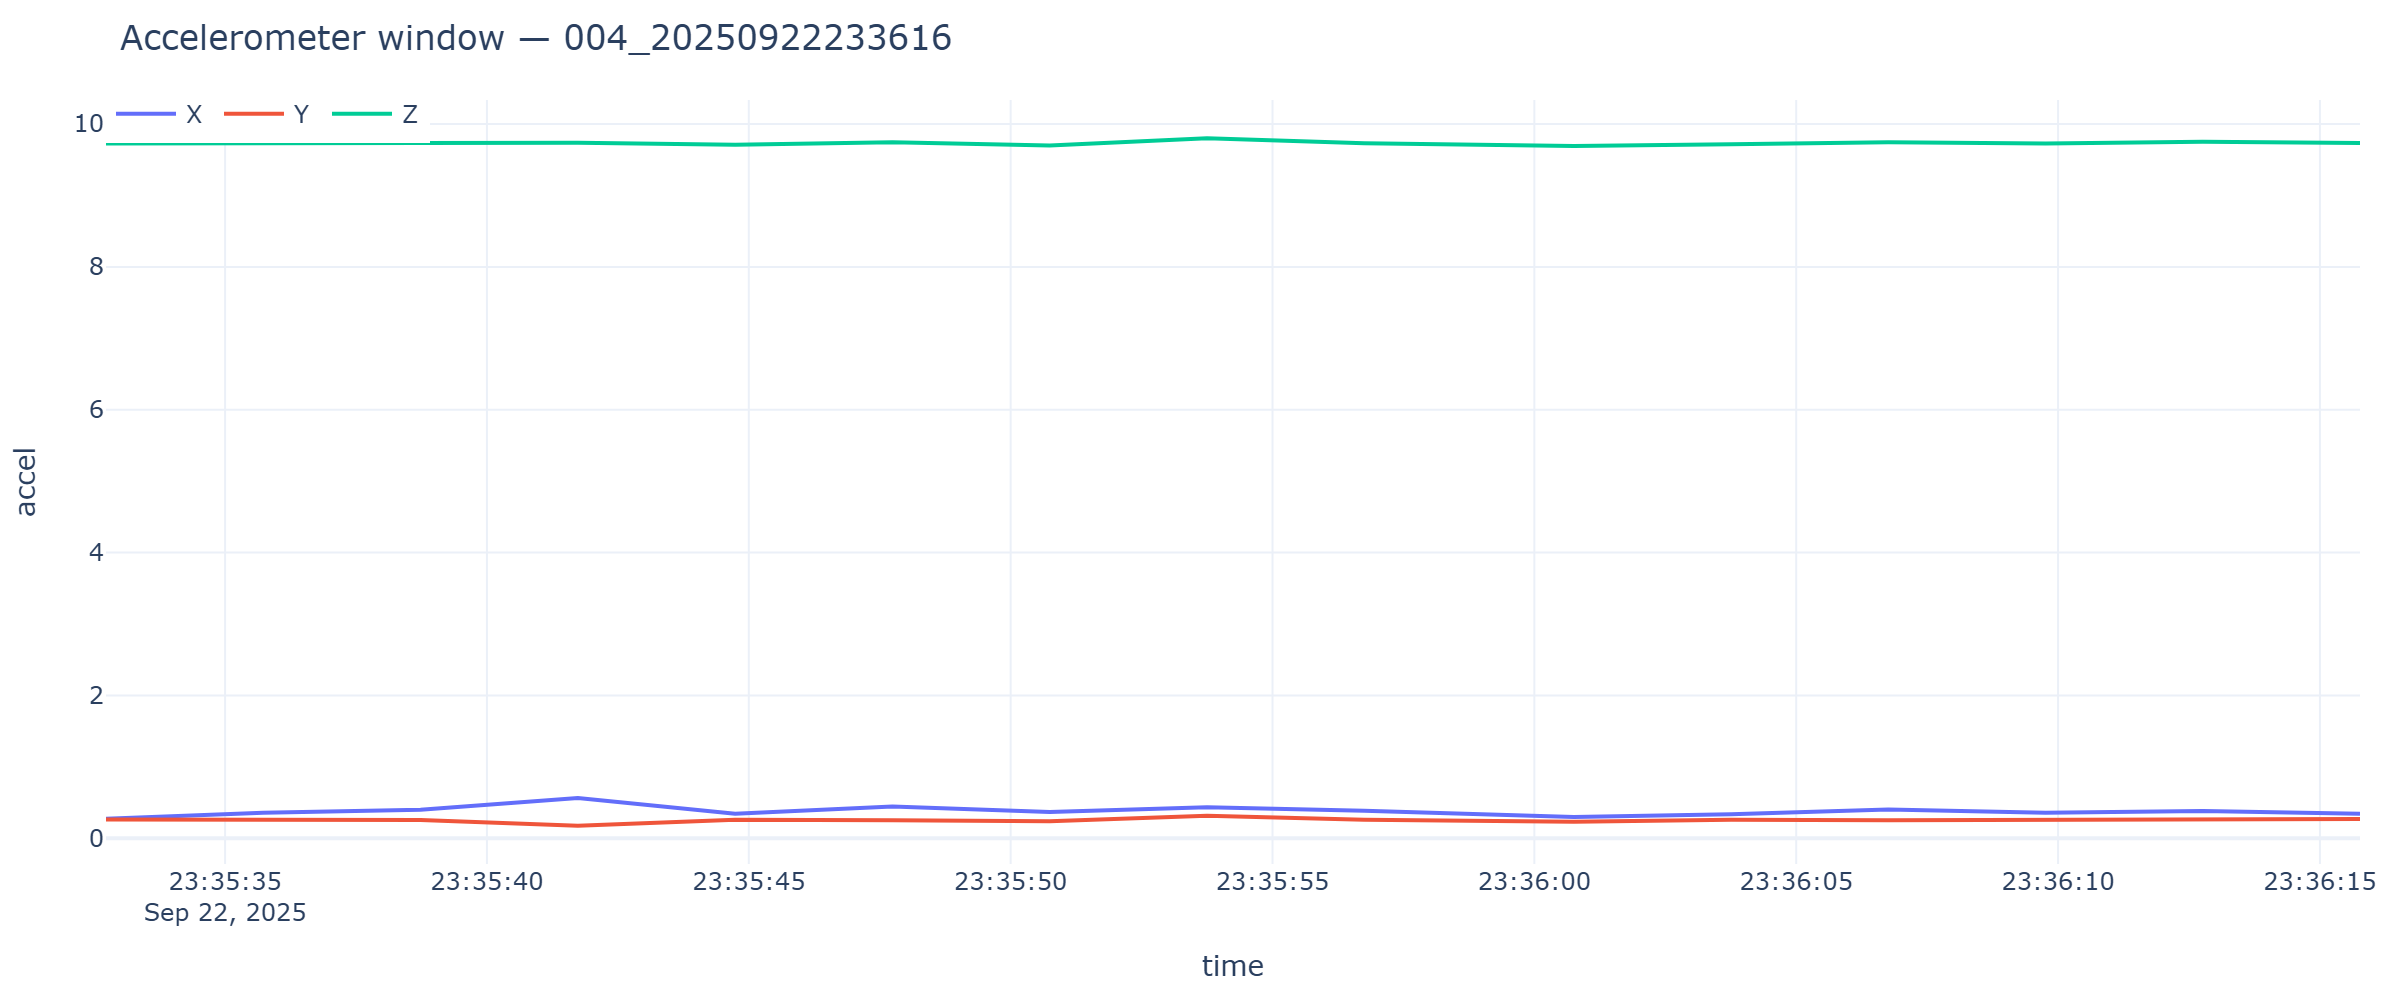

Data behind this chart, as committed beside it:
timestamp, x, y, z
2025-09-22T23:35:32.726, 0.2729, 0.2634, 9.728
2025-09-22T23:35:35.730, 0.3567, 0.2538, 9.735
2025-09-22T23:35:38.732, 0.3998, 0.2562, 9.728
2025-09-22T23:35:41.736, 0.5626, 0.1748, 9.737
2025-09-22T23:35:44.739, 0.3424, 0.2586, 9.708
2025-09-22T23:35:47.743, 0.4453, 0.2538, 9.744
2025-09-22T23:35:50.746, 0.3687, 0.2394, 9.699
2025-09-22T23:35:53.749, 0.4334, 0.316, 9.802
2025-09-22T23:35:56.750, 0.3855, 0.261, 9.73
2025-09-22T23:36:00.754, 0.2993, 0.2322, 9.694
2025-09-22T23:36:03.756, 0.3376, 0.261, 9.716
2025-09-22T23:36:06.757, 0.4022, 0.2514, 9.744
2025-09-22T23:36:09.760, 0.3591, 0.261, 9.728
2025-09-22T23:36:12.763, 0.3831, 0.2801, 9.752
2025-09-22T23:36:15.765, 0.3448, 0.2705, 9.735
